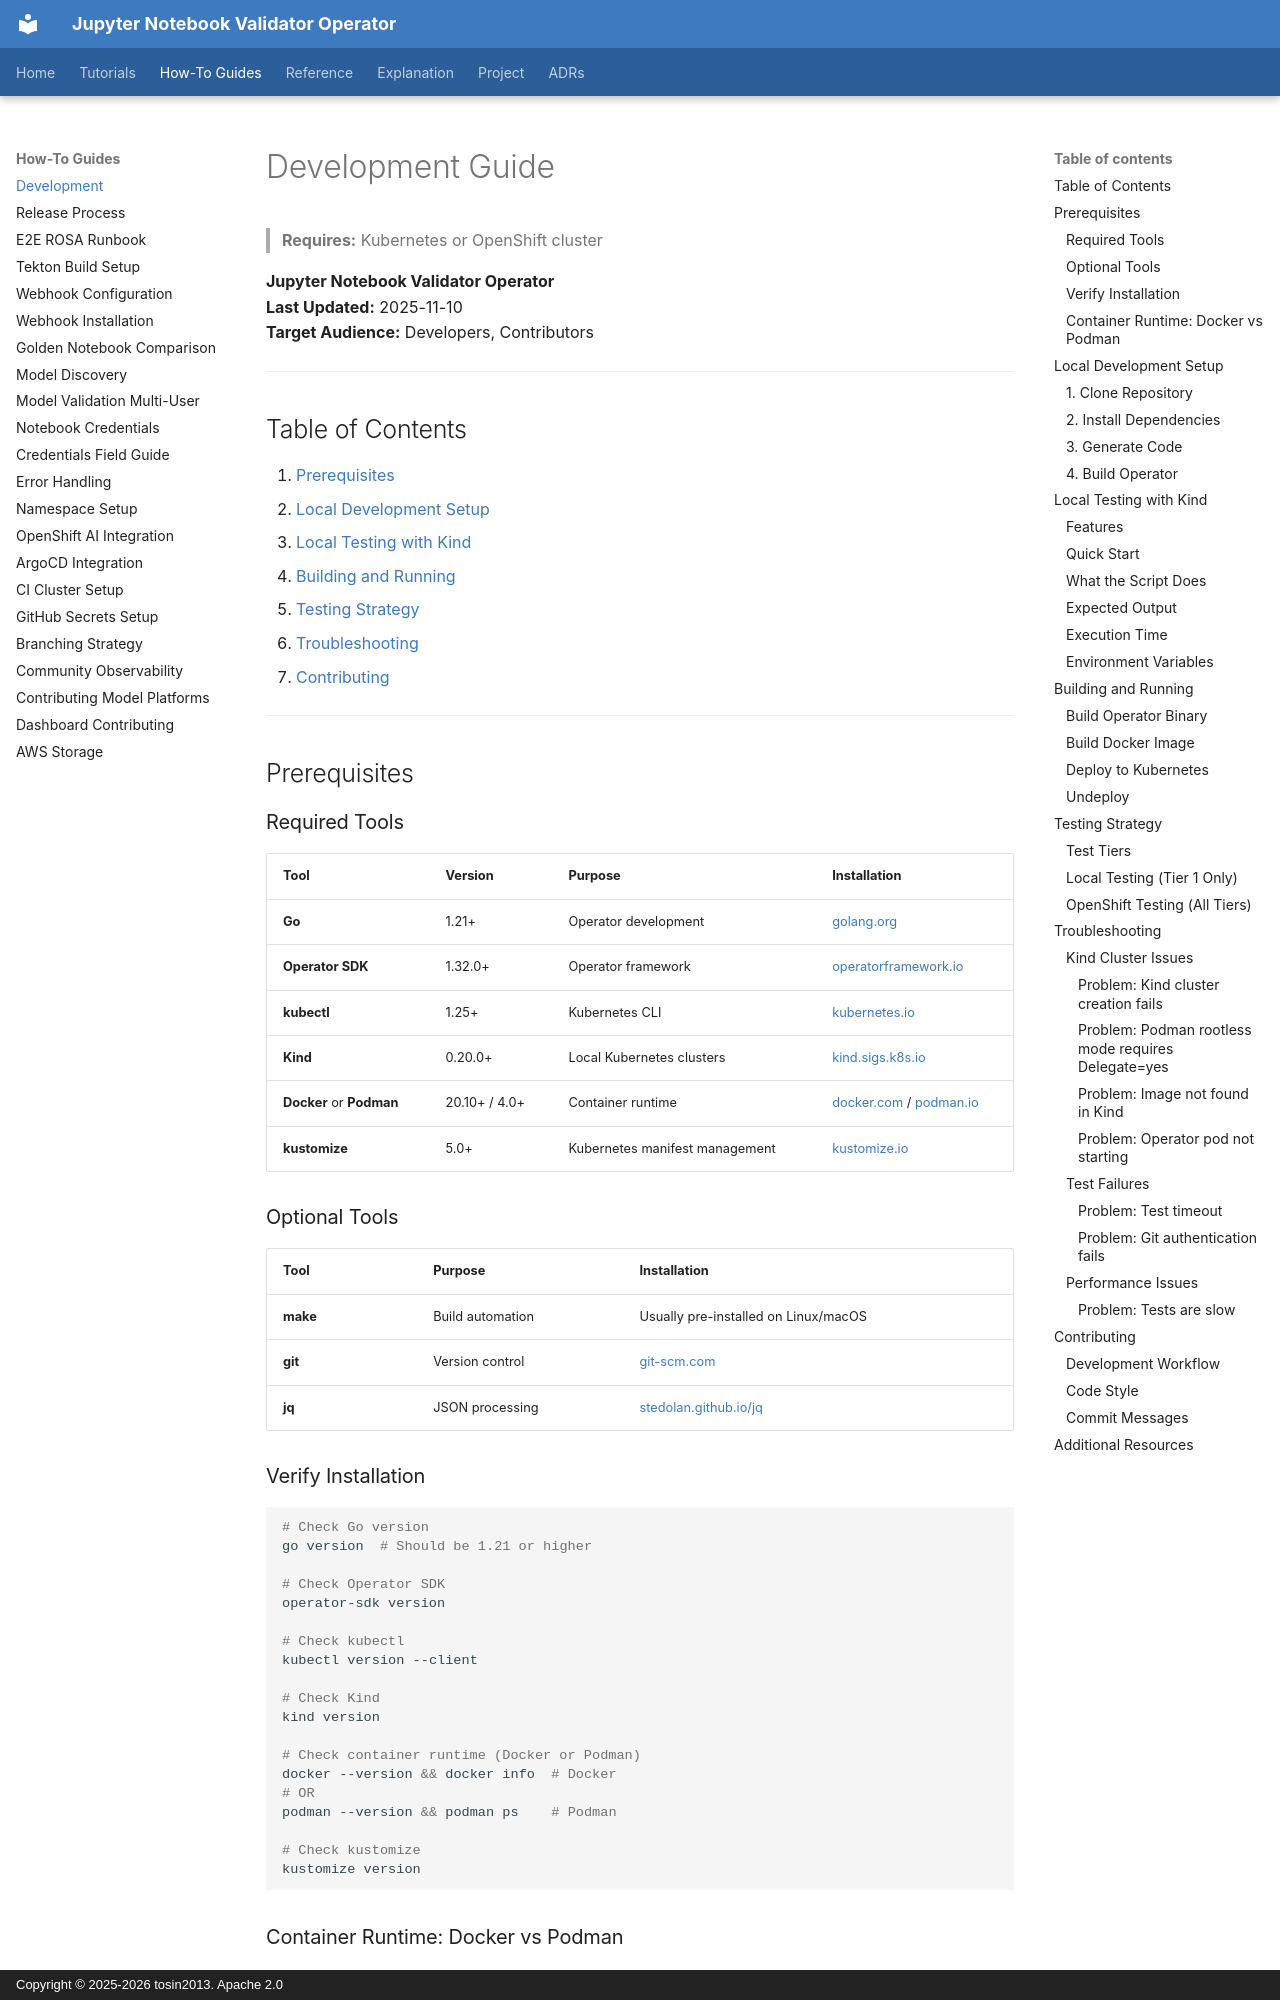

repository: tosin2013/jupyter-notebook-validator-operator · page: how-to/DEVELOPMENT/index.html · generator: mkdocs · copyright: Copyright © 2025-2026 tosin2013. Apache 2.0

# Development Guide

> **Requires:** Kubernetes or OpenShift cluster


**Jupyter Notebook Validator Operator**  
**Last Updated:** 2025-11-10  
**Target Audience:** Developers, Contributors

---

## Table of Contents

1. [Prerequisites](#prerequisites)
2. [Local Development Setup](#local-development-setup)
3. [Local Testing with Kind](#local-testing-with-kind)
4. [Building and Running](#building-and-running)
5. [Testing Strategy](#testing-strategy)
6. [Troubleshooting](#troubleshooting)
7. [Contributing](#contributing)

---

## Prerequisites

### Required Tools

| Tool | Version | Purpose | Installation |
|------|---------|---------|--------------|
| **Go** | 1.21+ | Operator development | [golang.org](https://golang.org/doc/install) |
| **Operator SDK** | 1.32.0+ | Operator framework | [operatorframework.io](https://sdk.operatorframework.io/docs/installation/) |
| **kubectl** | 1.25+ | Kubernetes CLI | [kubernetes.io](https://kubernetes.io/docs/tasks/tools/) |
| **Kind** | 0.20.0+ | Local Kubernetes clusters | [kind.sigs.k8s.io](https://kind.sigs.k8s.io/docs/user/quick-start/#installation) |
| **Docker** or **Podman** | 20.10+ / 4.0+ | Container runtime | [docker.com](https://docs.docker.com/get-docker/) / [podman.io](https://podman.io/how-to/installation) |
| **kustomize** | 5.0+ | Kubernetes manifest management | [kustomize.io](https://kubectl.docs.kubernetes.io/installation/kustomize/) |

### Optional Tools

| Tool | Purpose | Installation |
|------|---------|--------------|
| **make** | Build automation | Usually pre-installed on Linux/macOS |
| **git** | Version control | [git-scm.com](https://git-scm.com/downloads) |
| **jq** | JSON processing | [stedolan.github.io/jq](https://stedolan.github.io/jq/download/) |

### Verify Installation

```bash
# Check Go version
go version  # Should be 1.21 or higher

# Check Operator SDK
operator-sdk version

# Check kubectl
kubectl version --client

# Check Kind
kind version

# Check container runtime (Docker or Podman)
docker --version && docker info  # Docker
# OR
podman --version && podman ps    # Podman

# Check kustomize
kustomize version
```
